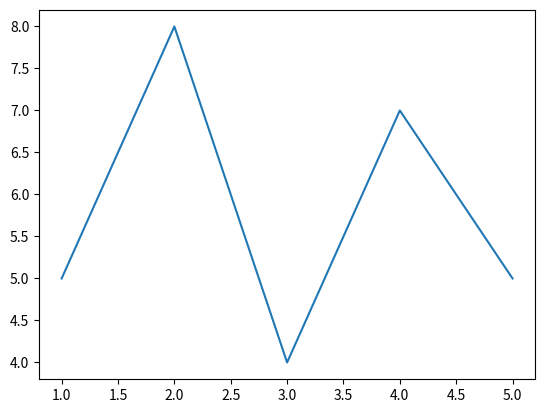

The matplotlib source for this figure:
# Code to add text on matplotlib

# Importing library
import matplotlib.pyplot as plt

# Creating x-value and y-value of data
x = [1, 2, 3, 4, 5]
y = [5, 8, 4, 7, 5]

# Creating figure
fig = plt.figure()

# Adding axes on the figure
ax = fig.add_subplot(111)

# Plotting data on the axes
ax.plot(x, y)

plt.show()
